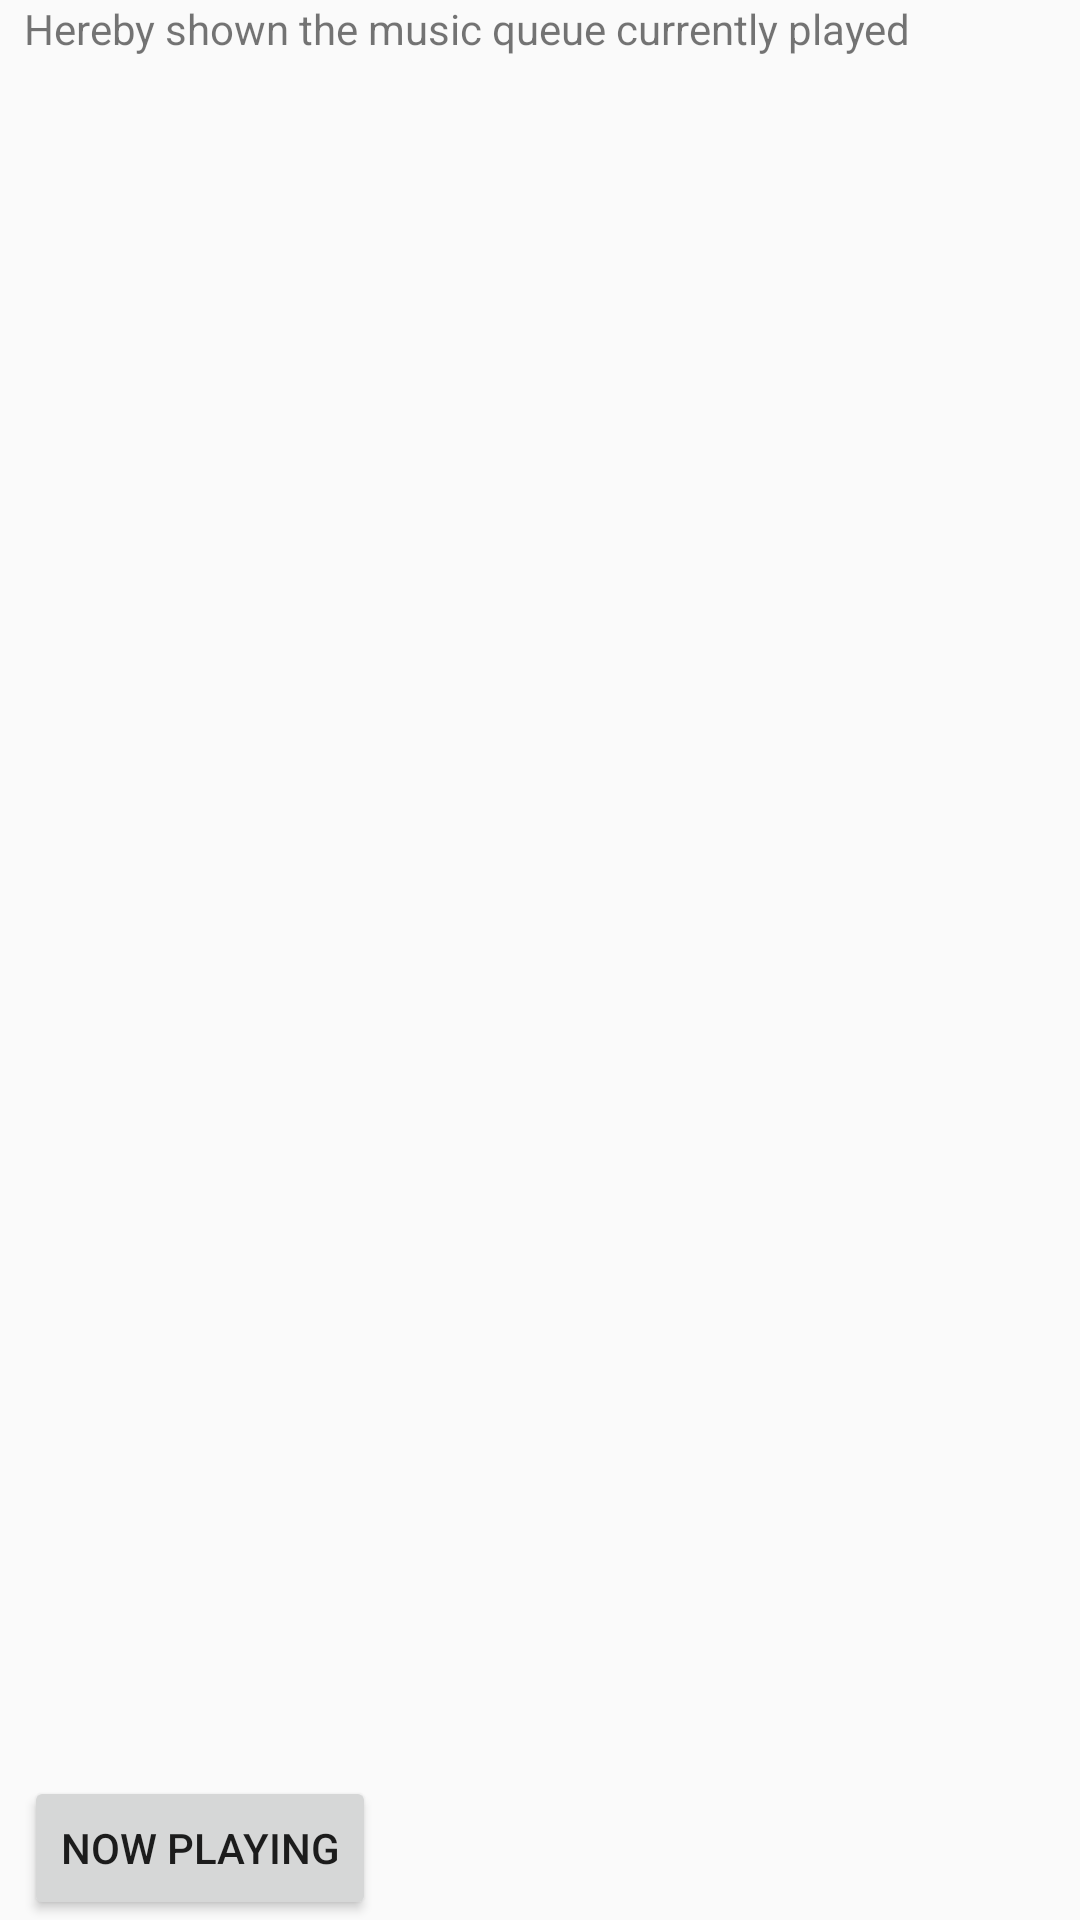

The Android layout XML behind this screen, and the referenced resources:
<!-- AndroidManifest.xml: application theme AppTheme -->
<!-- res/layout/activity_queue.xml -->
<?xml version="1.0" encoding="utf-8"?>
<LinearLayout xmlns:android="http://schemas.android.com/apk/res/android"
    xmlns:tools="http://schemas.android.com/tools"
    android:layout_width="match_parent"
    android:layout_height="match_parent"
    android:paddingBottom="@dimen/activity_vertical_margin"
    android:paddingLeft="8dp"
    android:paddingRight="8dp"
    android:paddingTop="@dimen/activity_vertical_margin"
    android:orientation="vertical"
    tools:context="com.czettner.musicplayer.QueueActivity">

    <TextView
        style="@style/activityLabel"
        android:layout_weight="0"
        android:layout_width="match_parent"
        android:layout_height="wrap_content"
        android:text="@string/music_queue_label"/>

    <android.support.v7.widget.RecyclerView
        android:id="@+id/rv"
        android:layout_weight="1"
        android:layout_width="match_parent"
        android:layout_height="0dp">
    </android.support.v7.widget.RecyclerView>

    <Button
        android:id="@+id/backto_nowplaying"
        android:layout_weight="0"
        android:layout_width="wrap_content"
        android:layout_height="wrap_content"
        android:text="@string/backto_nowplaying" />

</LinearLayout>
<!-- resources referenced by this layout -->
<resources>
  <string name="backto_nowplaying">Now Playing</string>
  <string name="music_queue_label">Hereby shown the music queue currently played</string>
  <style name="AppTheme" parent="Theme.AppCompat.Light.DarkActionBar">
          
          <item name="colorPrimary">@color/colorPrimary</item>
          <item name="colorPrimaryDark">@color/colorPrimaryDark</item>
          <item name="colorAccent">@color/colorAccent</item>
      </style>
  <!-- not gathered from this repository: default colours our renderer supplied (Android Studio template values) -->
  <color name="colorPrimary">#FF6200EE</color>
  <color name="colorPrimaryDark">#FF3700B3</color>
  <color name="colorAccent">#FF03DAC5</color>
</resources>
